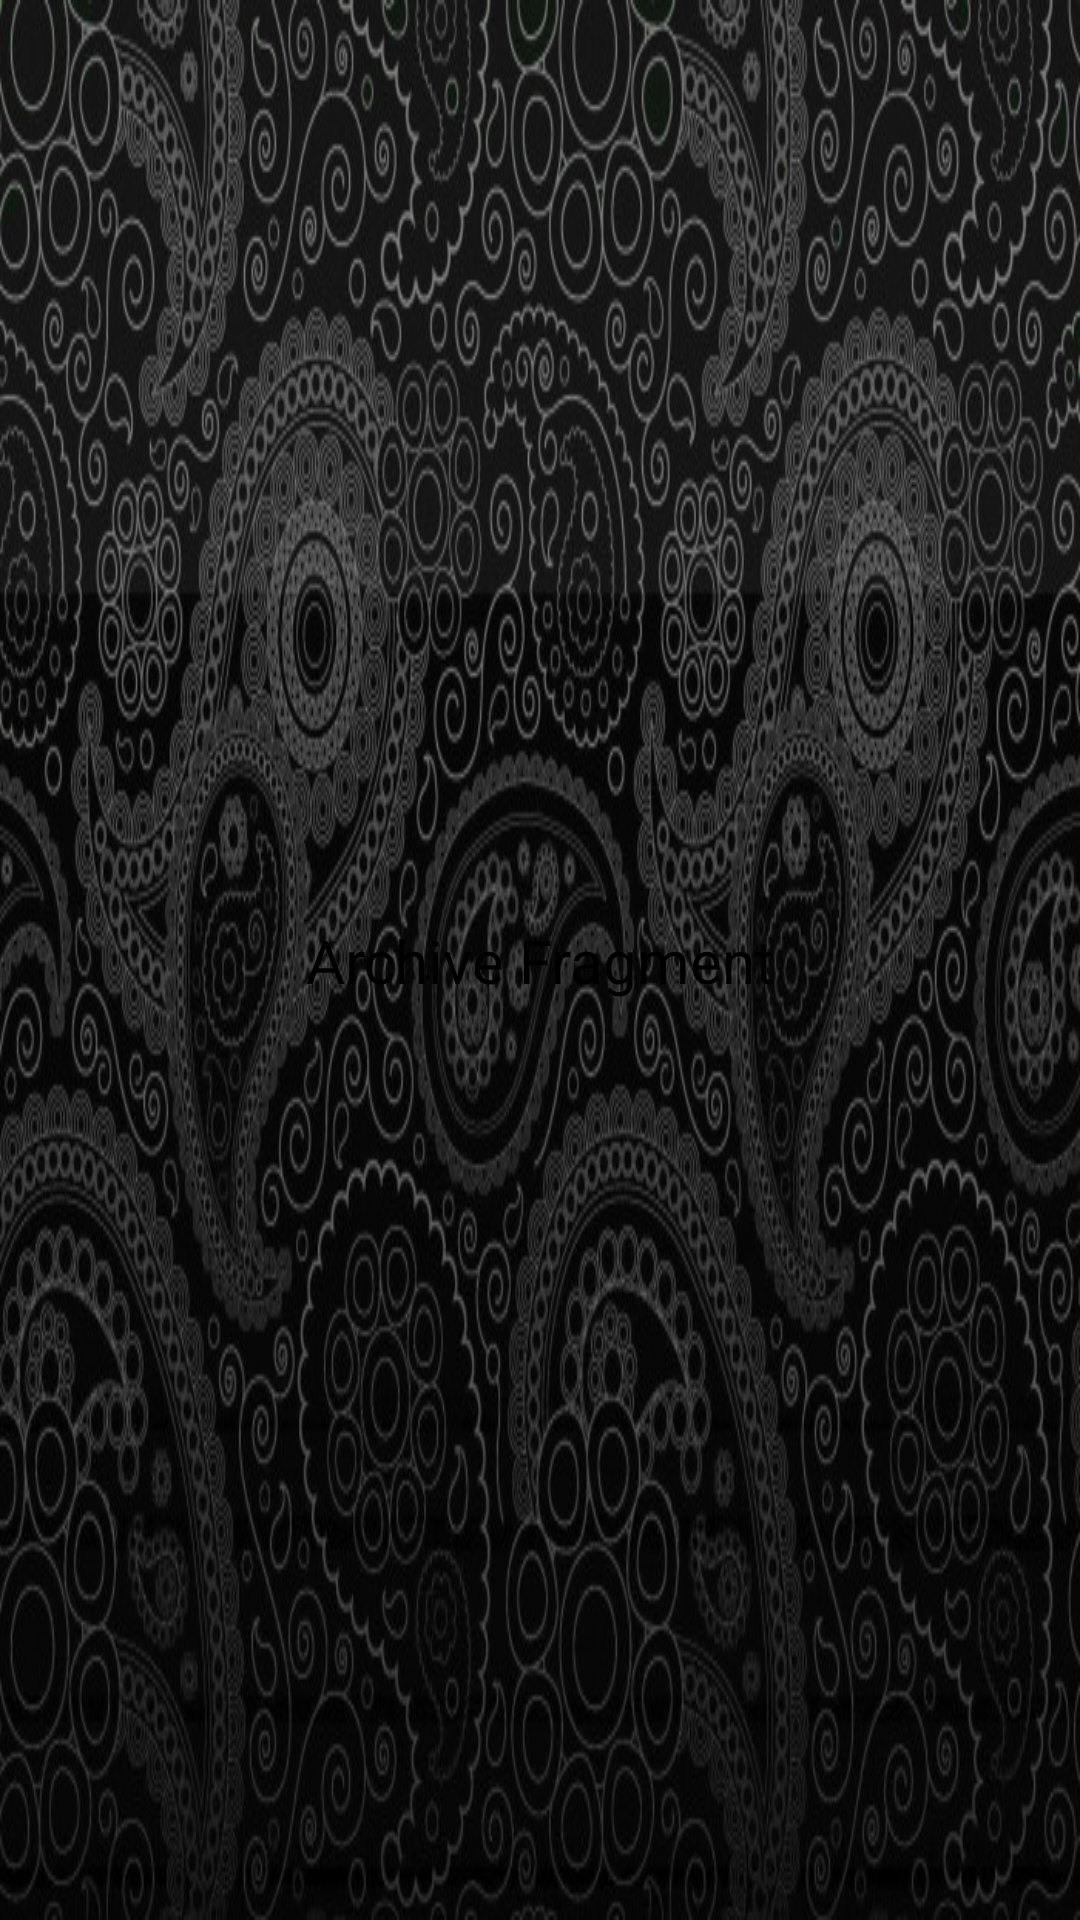

Reconstruct the res/layout file that produces this screen, plus the resources it refers to.
<!-- AndroidManifest.xml: application theme Theme.NavigationDrawer -->
<!-- res/layout/fragment_archive.xml -->
<?xml version="1.0" encoding="utf-8"?>
<androidx.constraintlayout.widget.ConstraintLayout
    xmlns:android="http://schemas.android.com/apk/res/android"
    xmlns:app="http://schemas.android.com/apk/res-auto"
    android:layout_width="match_parent"
    android:layout_height="match_parent">
    <TextView
        android:layout_width="match_parent"
        android:layout_height="wrap_content"
        android:layout_margin="8dp"
        android:text="@string/archive_fragment"
        android:textAlignment="center"
        android:layout_gravity="center_horizontal"
        android:textSize="20sp"
        app:layout_constraintBottom_toBottomOf="parent"
        app:layout_constraintEnd_toEndOf="parent"
        app:layout_constraintStart_toStartOf="parent"
        app:layout_constraintTop_toTopOf="parent" />
</androidx.constraintlayout.widget.ConstraintLayout>
<!-- resources referenced by this layout -->
<resources>
  <string name="archive_fragment">Archive Fragment</string>
  <style name="Theme.NavigationDrawer" parent="Base.Theme.NavigationDrawer" />
  <style name="Base.Theme.NavigationDrawer" parent="Theme.Material3.DayNight.NoActionBar">
          
          
          <item name="android:windowBackground">@drawable/loginbackground</item>
          <item name="android:textColor">@color/black</item>
          <item name="colorPrimary">@color/burnt_orange</item>
          <item name="colorPrimaryVariant">@color/dark_grey</item>
          <item name="colorOnPrimary">@color/white</item>
          <item name="colorSecondary">@color/blue_dark</item>
          <item name="colorSecondaryVariant">@color/blue</item>
          <item name="colorOnSecondary">@color/white</item>
  
  
      </style>
  <!-- drawable loginbackground: jpg bitmap (drawable, 136811 bytes) -->
  <color name="black">#FF000000</color>
  <color name="burnt_orange">#CC5500</color>
  <color name="dark_grey">#555555</color>
  <color name="white">#FFFFFFFF</color>
  <color name="blue_dark">#FF0000A0</color>
  <color name="blue">#FF0000FF</color>
</resources>
